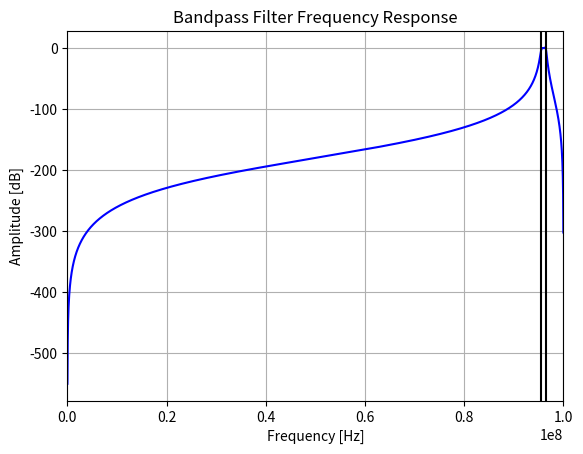

Source code (Python):
from scipy import signal
import numpy as np
import matplotlib.pyplot as plt

# Design specifications for a bandpass filter
center_frequency = 96e6  # 96 MHz
bandwidth = 1e6         # 1 MHz on either side of the center frequency
sampling_rate = 200e6   # Sampling frequency (200 MHz), assumed for calculation

# Calculate the Nyquist frequency
nyquist_rate = sampling_rate / 2

# Calculate the cutoff frequencies (as a fraction of the Nyquist rate)
low_cutoff = (center_frequency - bandwidth/2) / nyquist_rate
high_cutoff = (center_frequency + bandwidth/2) / nyquist_rate

# Filter order and attenuation in the stopband (40 dB)
N, Wn = signal.buttord([low_cutoff, high_cutoff], [low_cutoff - 0.01, high_cutoff + 0.01],
                       3, 40, analog=False)

# Create a digital bandpass filter using the Butterworth design
b, a = signal.butter(N, Wn, btype='band', analog=False)

# Frequency response of the filter
w, h = signal.freqz(b, a, worN=8000)

# Plot the amplitude response of the filter
plt.figure()
plt.plot(0.5*sampling_rate*w/np.pi, 20*np.log10(abs(h)), 'b')
plt.axvline((center_frequency - bandwidth/2), color='k')
plt.axvline((center_frequency + bandwidth/2), color='k')
plt.xlim(0, 0.5*sampling_rate)
plt.title("Bandpass Filter Frequency Response")
plt.xlabel('Frequency [Hz]')
plt.ylabel('Amplitude [dB]')
plt.grid(True)
plt.show()

# Output the filter coefficients and order for verification
N, b, a
